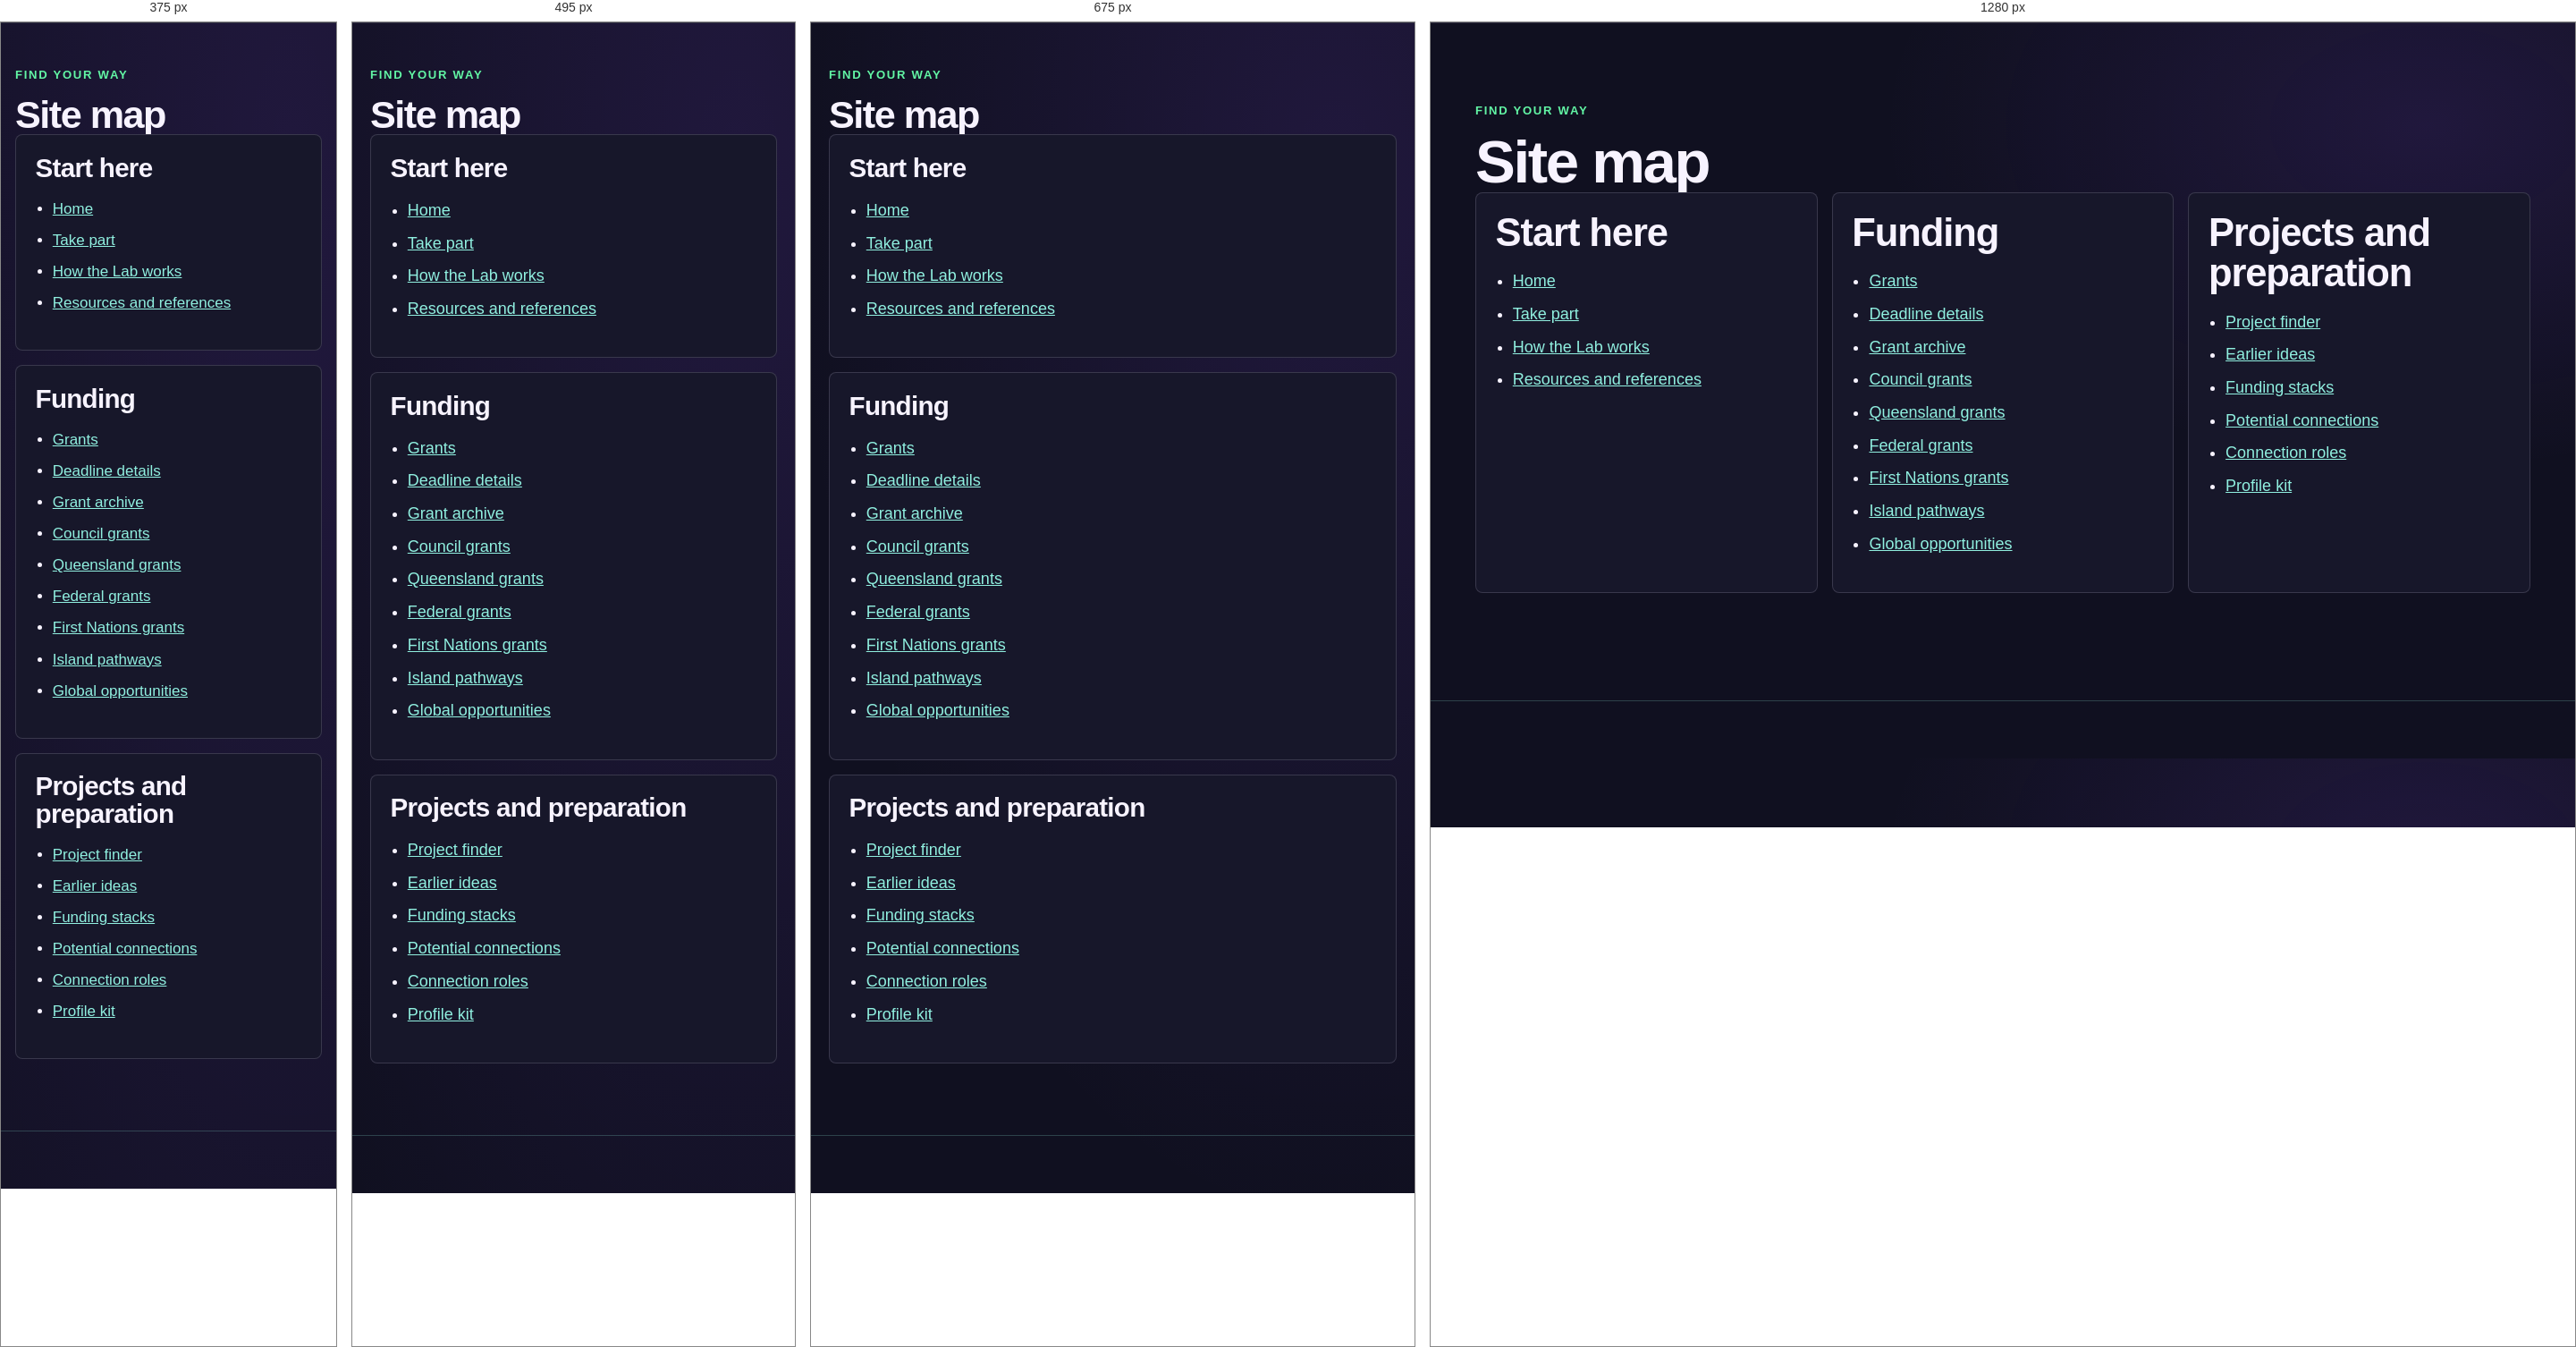
Rendered at 375 px, 495 px, 675 px and 1280 px, left to right.

<!-- file: sitemap.html -->
<!doctype html>
<html lang="en-AU">
  <head>
    <meta charset="utf-8">
    <meta name="viewport" content="width=device-width, initial-scale=1">
    <meta name="description" content="Browse all sections of Stradbroke Grants Lab.">
    <title>Site map | Stradbroke Grants Lab</title>
    <link rel="stylesheet" href="assets/styles.css?v=20261116-back-to-top">
    <link rel="icon" href="assets/favicon.svg" type="image/svg+xml">
  </head>
  <body data-page="sitemap">
    <a class="skip-link" href="#main">Skip to content</a>
    <header class="site-header"></header>
    <main id="main" class="page-shell">
      <p class="eyebrow">Find your way</p><h1>Site map</h1>
      <div class="data-grid">
        <section class="data-card"><h2>Start here</h2><ul class="resource-links"><li><a href="index.html">Home</a></li><li><a href="participate.html">Take part</a></li><li><a href="workflow.html">How the Lab works</a></li><li><a href="resources.html">Resources and references</a></li></ul></section>
        <section class="data-card"><h2>Funding</h2><ul class="resource-links"><li><a href="grant-watchlist.html">Grants</a></li><li><a href="grant-windows.html">Deadline details</a></li><li><a href="grant-archive.html">Grant archive</a></li><li><a href="council-grants.html">Council grants</a></li><li><a href="queensland-grants.html">Queensland grants</a></li><li><a href="federal-grants.html">Federal grants</a></li><li><a href="indigenous-grants.html">First Nations grants</a></li><li><a href="island-grants.html">Island pathways</a></li><li><a href="global-grants.html">Global opportunities</a></li></ul></section>
        <section class="data-card"><h2>Projects and preparation</h2><ul class="resource-links"><li><a href="ledger-projects.html">Project finder</a></li><li><a href="projects.html">Earlier ideas</a></li><li><a href="grant-matches.html">Funding stacks</a></li><li><a href="entities.html">Potential connections</a></li><li><a href="partner-pathways.html">Connection roles</a></li><li><a href="profile-kit.html">Profile kit</a></li></ul></section>
      </div>
    </main>
    <footer class="site-footer"></footer>
    <script src="assets/app.js?v=20261116-back-to-top" defer></script>
  </body>
</html>


/* @media block from styles.css */
@media (max-width: 860px) {
  .hero,
  .split { grid-template-columns: 1fr; }
  .queue-summary { grid-template-columns: 1fr; }
  .queue-summary > p { grid-column: auto; }
  .hero { min-height: auto; }
  .link-card-grid,
  .data-grid { grid-template-columns: 1fr; }
  .form-grid { grid-template-columns: 1fr; }
  .data-card,
  .link-card,
  .source-item,
  .note-panel,
  .hero-lede,
  .timeline li { overflow-wrap: anywhere; }
  h1 { font-size: clamp(2.3rem, 14vw, 3.8rem); }
  .page-shell h1 { max-width: 100%; }
}

/* @media block from styles.css */
@media (max-width: 600px) {
  h1 { font-size: clamp(2.1rem, 9.5vw, 2.85rem); }
  .page-shell h1 { max-width: 9ch; }
  .hero-lede { max-width: 20rem; }
}

/* @media block from styles.css */
@media (max-width: 430px) {
  body { font-size: 17px; }
  .page-shell { padding: 3rem 1rem; }
  h1 { font-size: clamp(2rem, 9vw, 2.5rem); }
  .hero-lede { font-size: 1.05rem; }
}

/* @media block from styles.css */
@media (max-width: 860px) {
  .hero-workbench { grid-template-columns: 1fr; padding-top: 3rem; }
  .hero-media { max-width: 42rem; }
  .dashboard-stats { grid-template-columns: repeat(2, minmax(0, 1fr)); }
  .funding-layer-grid { grid-template-columns: repeat(2, minmax(0, 1fr)); }
  .funding-view .data-grid { grid-template-columns: 1fr; }
  .primary-funding { grid-template-columns: 1fr; }
  .funding-amount { text-align: left; }
  .compact-facts { grid-template-columns: 1fr; }
  .connection-status-key dl { grid-template-columns: repeat(2, minmax(0, 1fr)); }
  #partnerPathwayGrid { grid-template-columns: 1fr; }
}

/* @media block from styles.css */
@media (max-width: 600px) {
  .hero-workbench { gap: 2.6rem; padding-block: 2.75rem 3.75rem; }
  .hero-workbench h1,
  .page-shell h1 { max-width: 100%; }
  .hero-workbench .hero-lede,
  .page-shell > .hero-lede { max-width: none; }
  .hero-media::before { inset: 0.55rem -0.35rem -0.55rem 0.35rem; }
  .funding-banner { display: none; }
  .connections-banner { display: none; }
  .mobile-hero-stats {
    display: grid;
    gap: 0.45rem;
    grid-template-columns: repeat(2, minmax(0, 1fr));
    margin-top: 1.2rem;
  }
  .mobile-hero-stats a {
    background: rgba(32, 32, 48, 0.66);
    border: 1px solid var(--border);
    border-radius: 9px;
    display: grid;
    padding: 0.65rem;
    text-decoration: none;
  }
  .mobile-hero-stats strong { color: var(--idea-gold); font: 900 1.3rem var(--heading); }
  .mobile-hero-stats span { color: var(--muted-light); font-size: 0.8rem; }
  .funding-view-tabs {
    display: grid;
    grid-template-columns: repeat(2, minmax(0, 1fr));
    overflow: visible;
  }
  .funding-view-tabs button { white-space: normal; }
  .dashboard-stats,
  .entity-summary,
  .project-catalogue-summary,
  .funding-layer-grid { grid-template-columns: 1fr; }
  .deadline-row { align-items: start; grid-template-columns: 1fr; }
  .entity-tools,
  .project-tools { grid-template-columns: 1fr; }
  .funding-stack-card > header,
  .primary-funding,
  .stack-next,
  .stack-detail { padding-inline: 1rem; }
  .section { padding-block: 3rem; }
  .filter-bar { overflow-x: auto; flex-wrap: nowrap; padding-bottom: 0.25rem; }
  .connection-status-key dl { grid-template-columns: 1fr; }
}

/* @media block from styles.css */
@media (max-width: 750px) {
  .site-hero::after { background: linear-gradient(90deg, rgba(16, 16, 32, .94), rgba(16, 16, 32, .55) 72%), linear-gradient(0deg, rgba(16, 16, 32, .54), transparent 45%); }
  .site-hero > img { object-position: 58% 50%; }
  .home-doors, .footer-inner { grid-template-columns: 1fr; }
  .feature-band { align-items: flex-start; flex-direction: column; }
  .finder-controls { grid-template-columns: repeat(2, minmax(0, 1fr)); }
  .inline-photo img { aspect-ratio: 16 / 9; }
}

/* @media block from styles.css */
@media (max-width: 560px) {
  .nav { display: grid; gap: .35rem; padding-block: .55rem .15rem; }
  .nav .brand-mark { display: flex; gap: .3em; }
  .nav-links { display: grid; gap: .3rem; grid-template-columns: repeat(4, minmax(0, 1fr)); }
  .nav-links a { justify-content: center; padding-inline: .1rem; }
}

/* @media block from styles.css */
@media (max-width: 420px) {
  .finder-controls { grid-template-columns: 1fr; }
  #projectFinder .finder-controls, .project-more-filters > div { grid-template-columns: 1fr; }
  .hero-credit { right: .75rem; }
  .site-hero .hero-actions { display: grid; grid-template-columns: repeat(2, minmax(0, 1fr)); }
  .site-hero .hero-actions .button, [data-page="home"] .site-hero .hero-actions .button { min-width: 0; padding-inline: .4rem; text-align: center; }
}